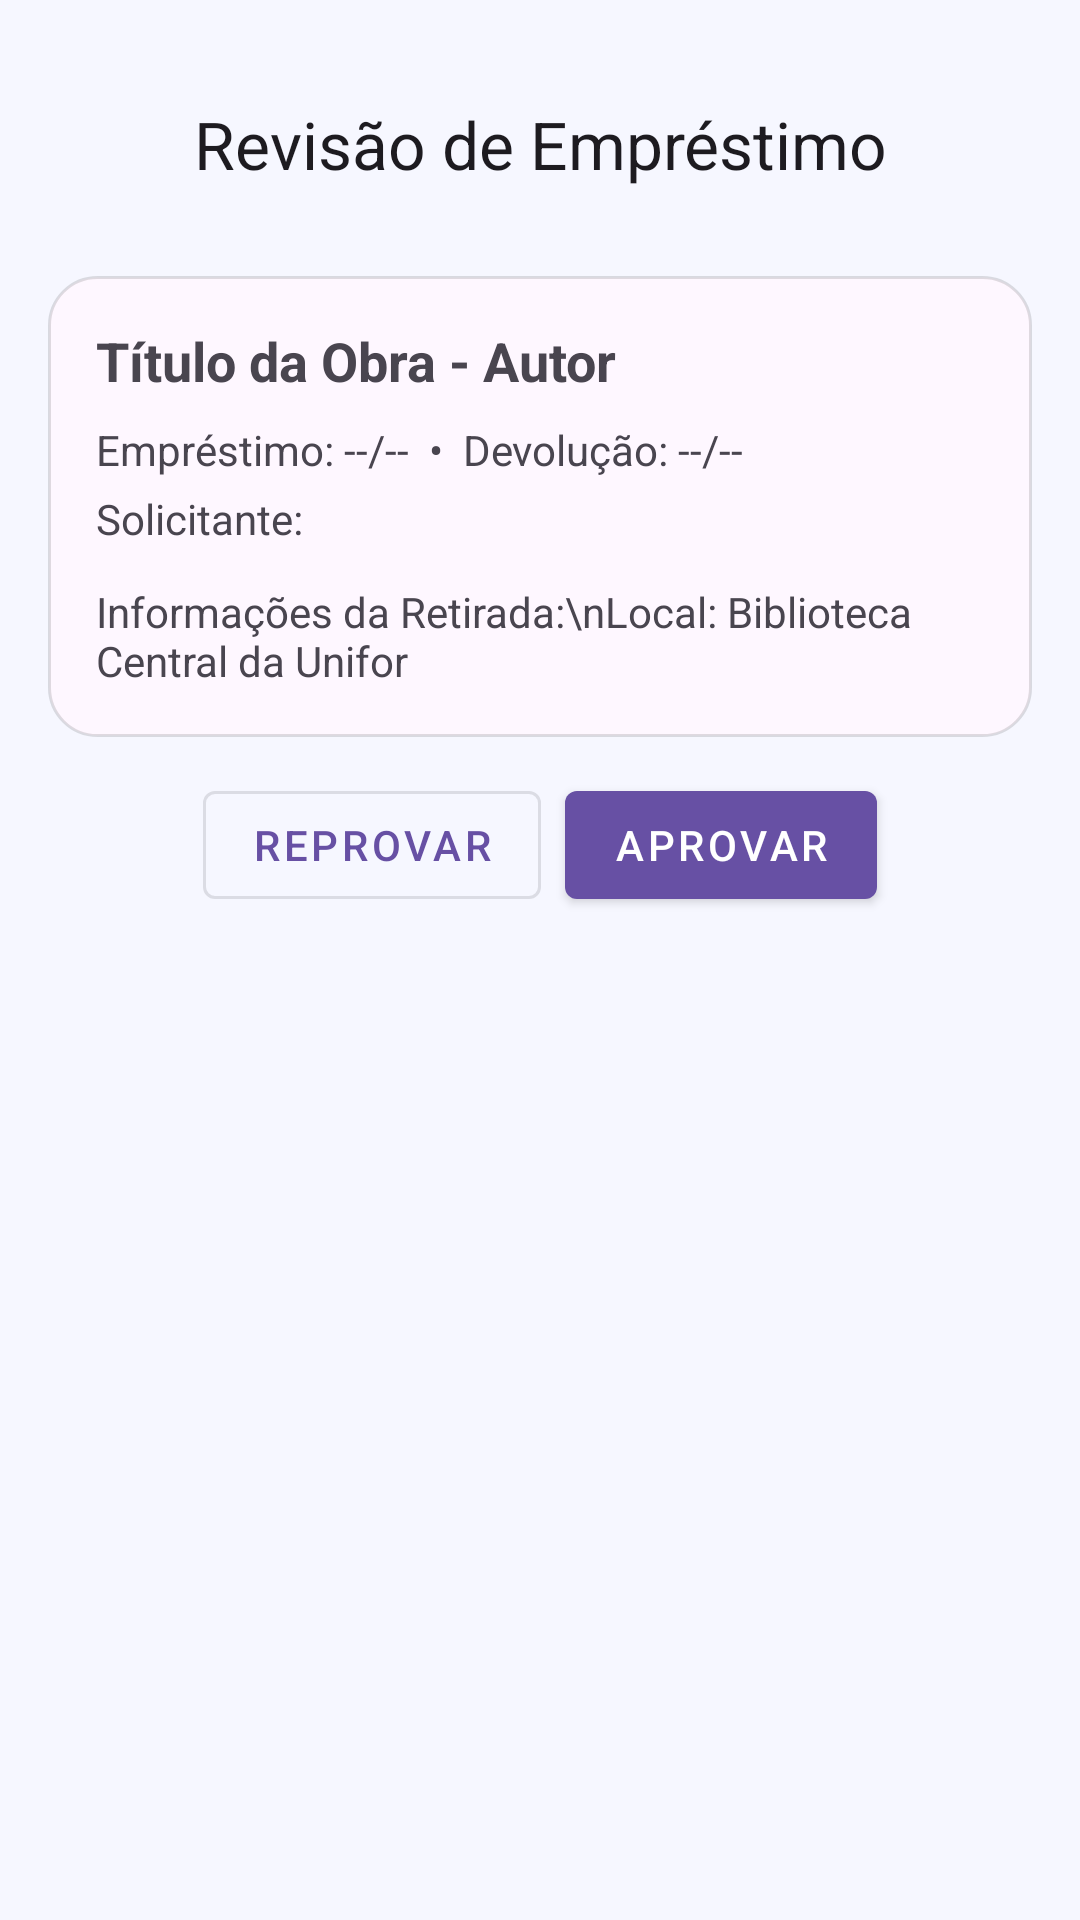

The Android layout XML behind this screen, and the referenced resources:
<!-- AndroidManifest.xml: application theme Theme.UniforLibrary -->
<!-- res/layout/fragment_admin_loan_review.xml -->
<?xml version="1.0" encoding="utf-8"?>
<ScrollView xmlns:android="http://schemas.android.com/apk/res/android"
    xmlns:app="http://schemas.android.com/apk/res-auto"
    android:layout_width="match_parent"
    android:layout_height="match_parent"
    android:padding="16dp"
    android:background="@color/lib_surface">

    <LinearLayout
        android:layout_width="match_parent"
        android:layout_height="wrap_content"
        android:orientation="vertical">

        <com.google.android.material.appbar.MaterialToolbar
            android:id="@+id/toolbar"
            android:layout_width="match_parent"
            android:layout_height="wrap_content"
            app:title="Revisão de Empréstimo"
            app:navigationIcon="@drawable/ic_back"
            app:titleCentered="true" />

        
        <LinearLayout
            android:layout_width="match_parent"
            android:layout_height="wrap_content"
            android:orientation="vertical"
            android:background="@drawable/bg_card"
            android:padding="16dp"
            android:layout_marginTop="12dp">

            <TextView
                android:id="@+id/tvBookTitle"
                android:layout_width="match_parent"
                android:layout_height="wrap_content"
                android:textStyle="bold"
                android:textSize="18sp"
                android:text="Título da Obra - Autor" />

            <TextView
                android:id="@+id/tvDates"
                android:layout_width="match_parent"
                android:layout_height="wrap_content"
                android:layout_marginTop="8dp"
                android:text="Empréstimo: --/--  •  Devolução: --/--" />

            <TextView
                android:id="@+id/tvRequester"
                android:layout_width="match_parent"
                android:layout_height="wrap_content"
                android:layout_marginTop="4dp"
                android:text="Solicitante: " />

            <TextView
                android:id="@+id/tvPickup"
                android:layout_width="match_parent"
                android:layout_height="wrap_content"
                android:layout_marginTop="12dp"
                android:text="Informações da Retirada:\nLocal: Biblioteca Central da Unifor" />
        </LinearLayout>

        
        <LinearLayout
            android:layout_width="match_parent"
            android:layout_height="wrap_content"
            android:orientation="horizontal"
            android:gravity="center"
            android:layout_marginTop="12dp">

            <com.google.android.material.button.MaterialButton
                android:id="@+id/btnReject"
                android:layout_width="wrap_content"
                android:layout_height="wrap_content"
                android:text="Reprovar"
                style="@style/Widget.MaterialComponents.Button.OutlinedButton" />

            <com.google.android.material.button.MaterialButton
                android:id="@+id/btnApprove"
                android:layout_width="wrap_content"
                android:layout_height="wrap_content"
                android:text="Aprovar"
                android:layout_marginStart="8dp"
                style="@style/Widget.MaterialComponents.Button" />
        </LinearLayout>

    </LinearLayout>
</ScrollView>
<!-- resources referenced by this layout -->
<resources>
  <color name="lib_surface">#F6F7FF</color>
  <!-- drawable bg_card (drawable) -->
  <?xml version="1.0" encoding="utf-8"?>
  <shape xmlns:android="http://schemas.android.com/apk/res/android" android:shape="rectangle">
  
      <solid android:color="?attr/colorSurface" />
      <corners android:radius="16dp" />
      <stroke android:width="1dp" android:color="#1F000000" />
      <padding android:left="12dp" android:top="12dp" android:right="12dp" android:bottom="12dp"/>
  </shape>
  <style name="Theme.UniforLibrary" parent="Theme.Material3.DayNight.NoActionBar">
      </style>
</resources>
